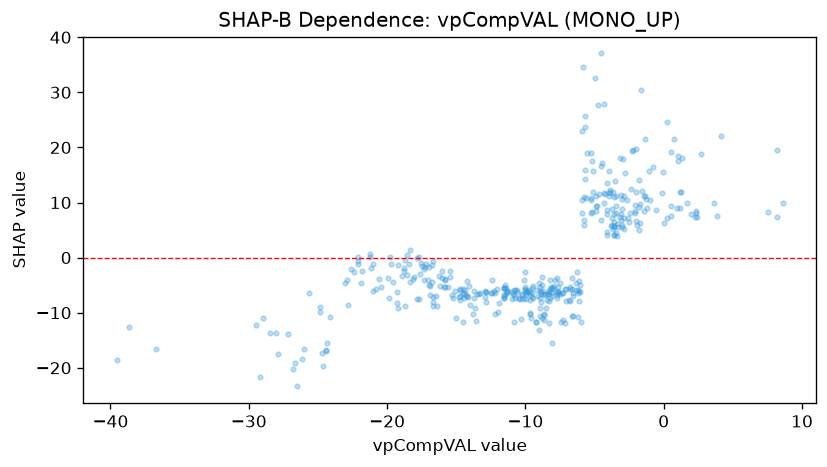

Data behind this chart, as committed beside it:
feature_value, shap_value
3.64, 9.827
4.13, 21.98
-4.921, 9.393
-6.806, -5.326
-11.95, -9.935
-13.82, -10.27
-21.03, -6.005
-20.56, -3.82
-19.84, -7.247
-27.9, -17.51
-18.36, -4.351
-18.71, -8.761
-7.429, -11.72
-16.39, -8.709
-20.46, -5.25
-21.17, -1.954
-19.2, -1.394
-19.91, -3.778
-16.74, -1.36
-8.3, -7.884
-8.838, -6.543
-17.18, -1.145
-4.519, 16.57
-14.51, -5.7
-18.89, -3.358
-18.08, -3.454
-17.06, -4.122
-15.9, -5.375
-17.55, -1.016
-22.13, -1.222
-8.879, -8.147
-9.968, -7.6
-11.55, -6.886
-9.252, -11.78
-10.09, -4.035
-8.043, -5.609
-8.975, -7.378
-20.99, -1.111
-14.74, -5.705
-17.61, -3.035
-17.34, -2.011
-24.7, -17.35
-24.38, -15.52
-6.66, -10.62
-6.558, -7.021
-10.92, -6.673
-3.132, 18.13
-3.097, 6.802
-9.479, -7.36
-12.92, -6.045
-15.42, -3.534
-3.56, 5.773
-6.833, -7.659
-5.229, 10.82
-4.559, 6.82
0.7129, 21.48
-8.971, -5.991
-9.197, -5.889
-3.91, 12.31
-2.003, 6.673
... 357 more rows
